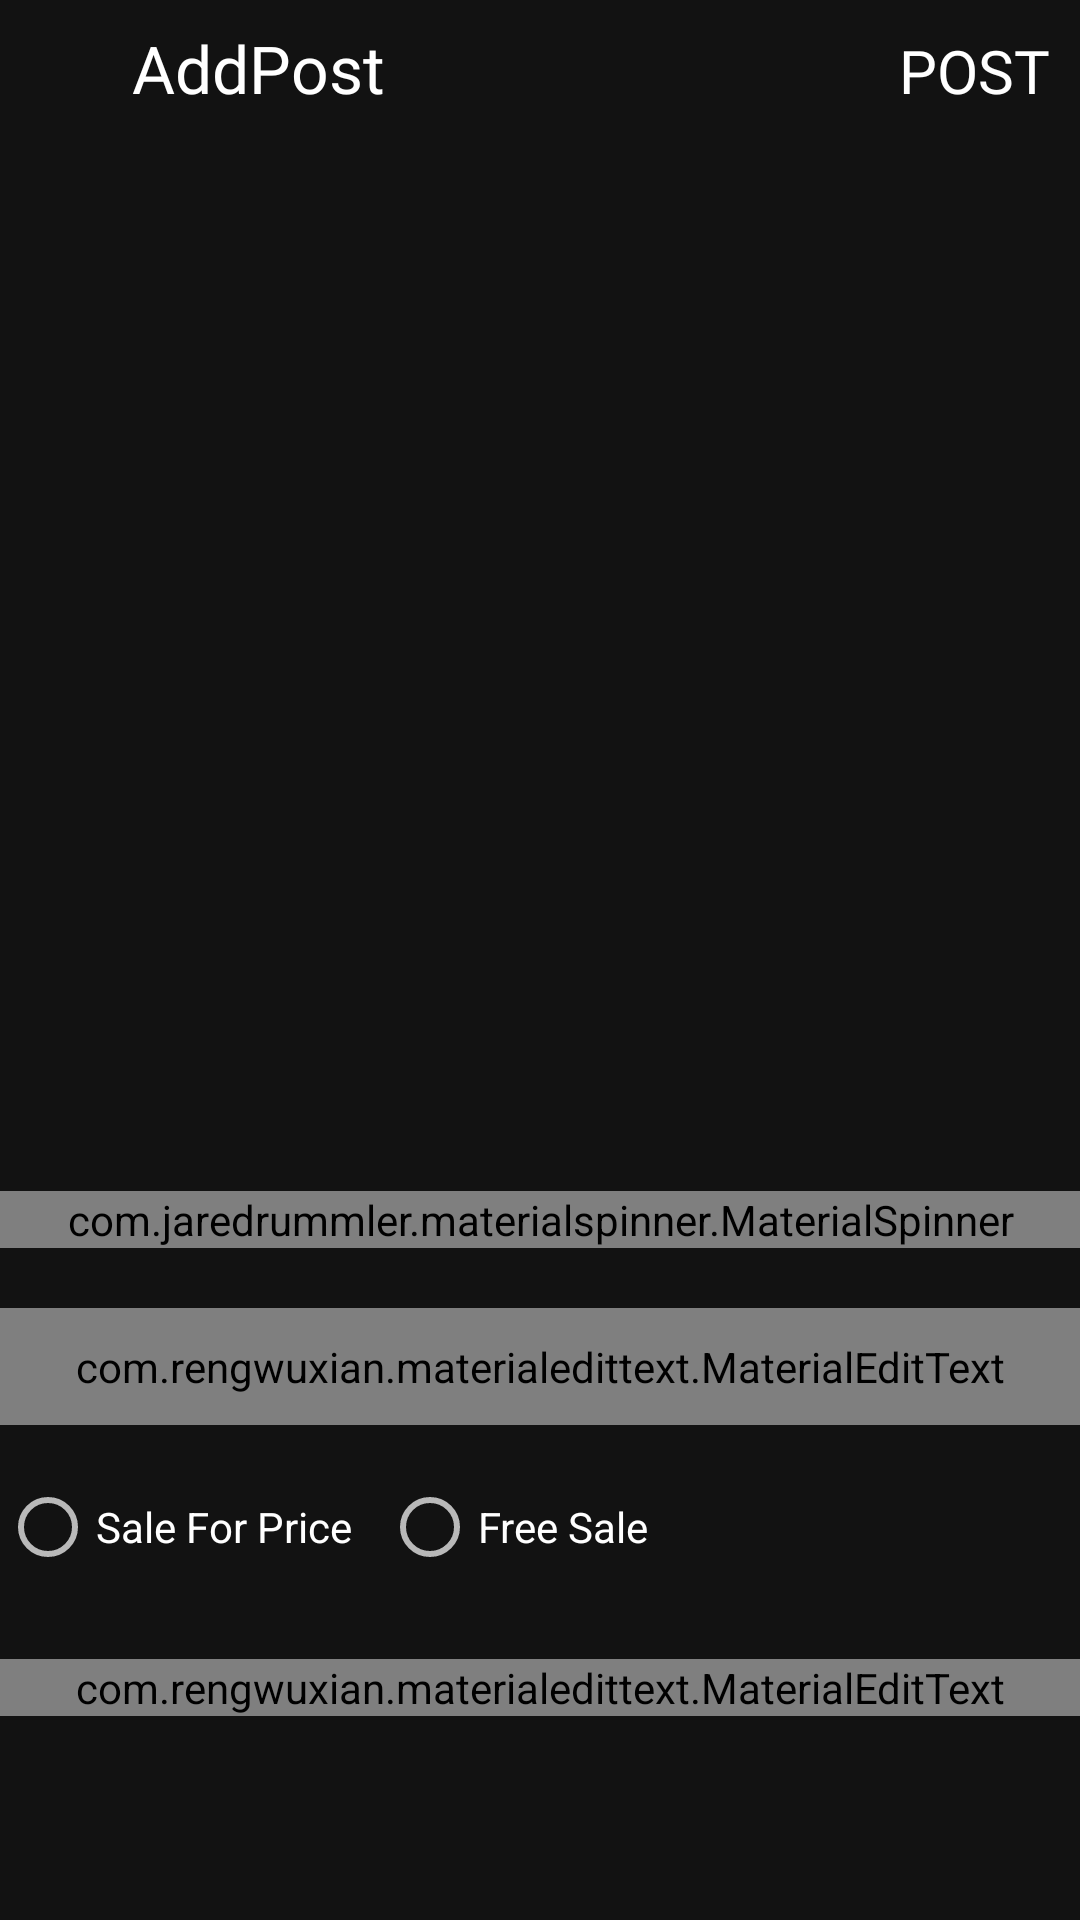

Produce the Android XML layout that renders to this screen, including the resource entries it uses.
<!-- AndroidManifest.xml: application theme AppTheme -->
<!-- res/layout/addpost.xml -->
<?xml version="1.0" encoding="utf-8"?>
<androidx.constraintlayout.widget.ConstraintLayout
    android:orientation="vertical"
    xmlns:android="http://schemas.android.com/apk/res/android"
    android:layout_width="match_parent"
    android:layout_height="match_parent"
    xmlns:app="http://schemas.android.com/apk/res-auto">
<com.google.android.material.appbar.AppBarLayout
    android:layout_width="match_parent"
    android:id="@+id/appbar"
    app:layout_constraintTop_toTopOf="parent"
    app:layout_constraintStart_toStartOf="parent"
    app:layout_constraintEnd_toEndOf="parent"
    android:backgroundTint="?android:windowBackground"
    android:layout_height="wrap_content">


    <LinearLayout
        android:orientation="horizontal"
        android:layout_width="match_parent"
        android:layout_height="wrap_content">

        <ImageView
            android:layout_width="44dp"
            android:layout_height="44dp"
            android:src="@drawable/ic_baseline_arrow_back_ios_24"
            android:id="@+id/back"
            />

        <TextView
            android:layout_width="wrap_content"
            android:layout_height="wrap_content"
            android:textColor="@android:color/white"
            android:textSize="22sp"
            android:id="@+id/p"
            android:fontFamily="@font/arbutus"
            android:text="AddPost"
            />



        <RelativeLayout
            android:layout_width="match_parent"
            android:layout_height="wrap_content">
            <TextView
                android:layout_width="wrap_content"
                android:layout_height="wrap_content"
                android:layout_alignParentEnd="true"
                android:layout_alignParentRight="true"
                android:text="POST"
                android:id="@+id/post"
                android:padding="10dp"
                android:textColor="@android:color/white"
                android:textSize="20sp"
                android:fontFamily="@font/alfa_slab_one"
                />



        </RelativeLayout>






    </LinearLayout>





</com.google.android.material.appbar.AppBarLayout>





    <LinearLayout
        app:layout_constraintTop_toBottomOf="@+id/appbar"
        app:layout_constraintStart_toStartOf="parent"
        app:layout_constraintEnd_toEndOf="parent"
        android:weightSum="2"
        android:orientation="vertical"
        android:layout_width="match_parent"
        android:layout_height="wrap_content">
        <ImageView
            android:layout_width="match_parent"
            android:layout_height="350dp"
            android:scaleType="fitCenter"
            android:src="@drawable/ic_baseline_wallpaper_24"
            android:id="@+id/image"
            />


<com.jaredrummler.materialspinner.MaterialSpinner
    android:layout_width="match_parent"
    app:ms_arrow_tint="@android:color/white"
    android:layout_height="wrap_content"
    android:id="@+id/spinner"
app:ms_text_color="@android:color/white"

    app:ms_background_color="@android:color/black"
    android:textColor="@android:color/white"
    />



        <LinearLayout
            android:orientation="vertical"
            android:layout_weight="2"
            android:layout_marginTop="0dp"
            android:layout_width="match_parent"
            android:layout_height="wrap_content">

            <com.rengwuxian.materialedittext.MaterialEditText
                android:layout_width="match_parent"
                android:layout_marginTop="20dp"
                android:padding="10dp"
                android:layout_height="wrap_content"
                app:met_baseColor="@android:color/white"
                android:textColorHint="@android:color/white"
                android:hint="Enter Post  Description"
                android:id="@+id/name"
                android:textColor="@android:color/white"
                app:met_textColorHint="@android:color/white"
                android:textColorHighlight="@android:color/white"
                />

            <LinearLayout
                android:layout_marginTop="10dp"
                android:orientation="horizontal"
                android:layout_width="wrap_content"
                android:layout_height="wrap_content">


                <RadioGroup xmlns:android="http://schemas.android.com/apk/res/android"
                    android:layout_width="match_parent"
                    android:layout_height="wrap_content"
                    android:orientation="horizontal">
                    <RadioButton android:id="@+id/sale"
                        android:layout_width="wrap_content"
                        android:layout_height="wrap_content"
                        android:text="Sale For Price"
                        android:onClick="onRadioButtonClicked"/>
                    <RadioButton android:id="@+id/free"
                        android:layout_width="wrap_content"
                        android:layout_marginLeft="10dp"
                        android:layout_height="wrap_content"
                        android:text="Free Sale"
                        android:onClick="onRadioButtonClicked"/>
                </RadioGroup>
            </LinearLayout>



            <com.rengwuxian.materialedittext.MaterialEditText
                android:layout_width="match_parent"
                android:layout_height="wrap_content"
                app:met_baseColor="@android:color/white"
                android:textColorHint="@android:color/white"
                android:hint="Enter Amount"
                android:layout_marginTop="20dp"
                android:inputType="number"
                android:id="@+id/amount"
                android:textColor="@android:color/white"
                app:met_textColorHint="@android:color/white"
                android:textColorHighlight="@android:color/white"
                />


        </LinearLayout>





    </LinearLayout>



</androidx.constraintlayout.widget.ConstraintLayout>
<!-- resources referenced by this layout -->
<resources>
  <style name="AppTheme" parent="Theme.MaterialComponents.NoActionBar">
          
          <item name="colorPrimary">#B5FFFFFF</item>
          <item name="colorPrimaryDark">#4DEDE7E7</item>
          <item name="colorAccent">@color/colorAccent</item>
      </style>
  <color name="colorAccent">#03DAC5</color>
</resources>
